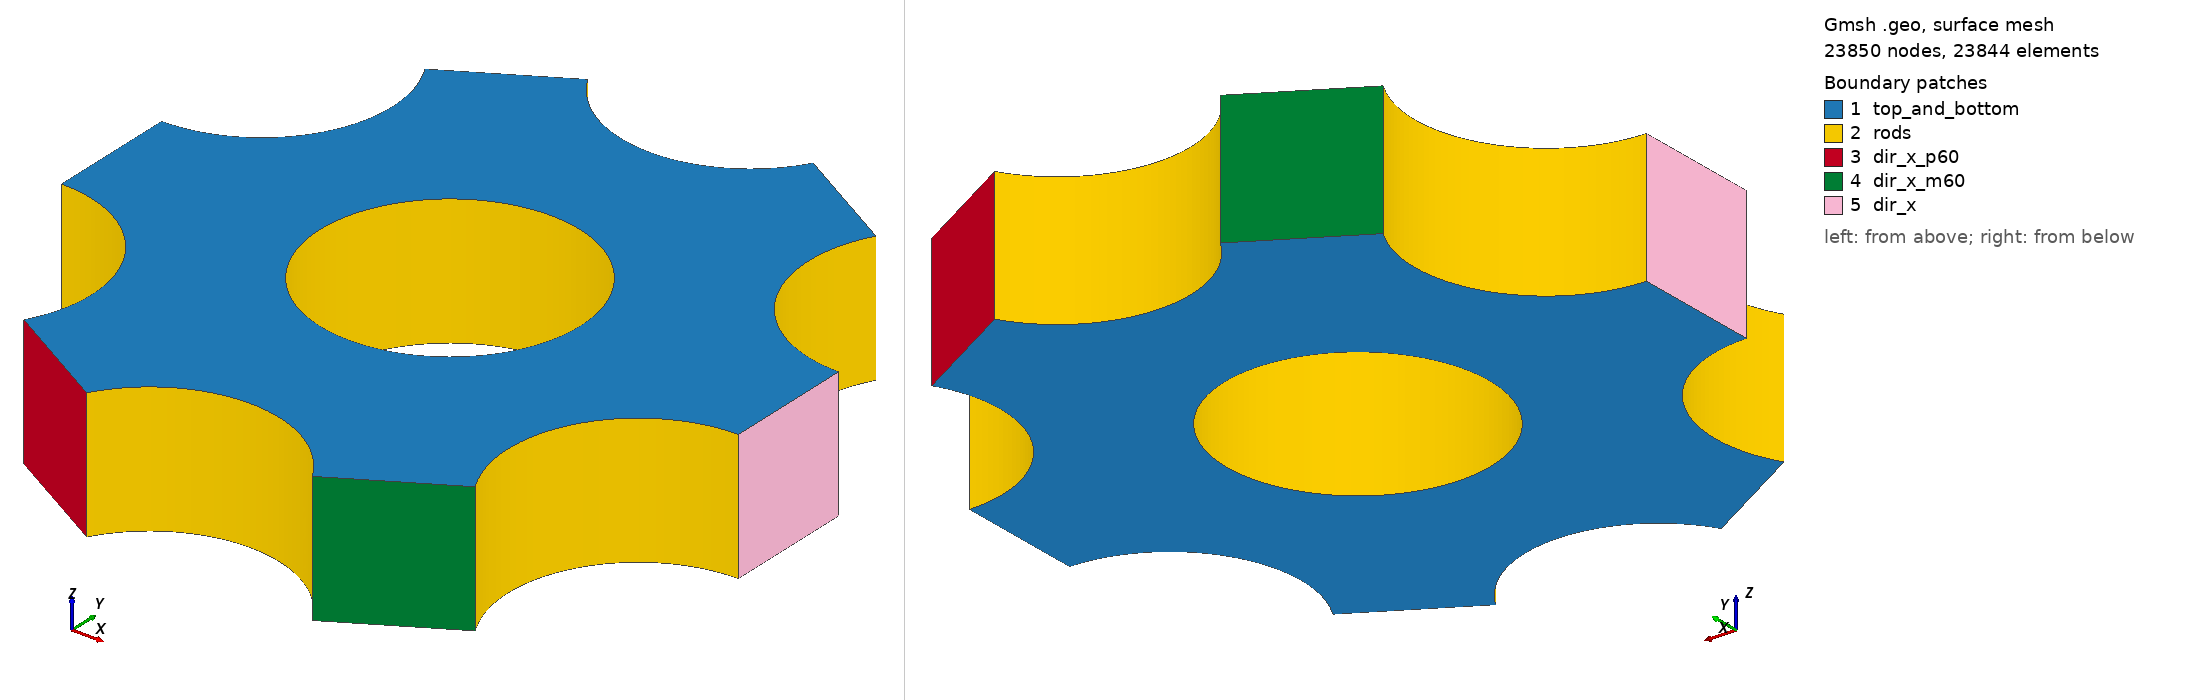

Gmsh geometry script, surface-meshed: 23850 nodes, 23844 surface elements. Boundary patches (legend numbers): 1 top_and_bottom, 2 rods, 3 dir_x_p60, 4 dir_x_m60, 5 dir_x. Left view from above one corner, right view from below the opposite corner. Legend entries are the model's physical surfaces. The drawing asked Gmsh for element sizes between 1% and 20% of the model's largest extent; the script's own settings can give other sizes.

=== rod_hex.geo (drawn) ===
SetFactory("OpenCASCADE");

P   =  1.2;    // pitch
R   =  0.4;    // radius
H   =  0.4;    // height
X_0 =  0.0;
Y_0 =  0.0;
M   = 21;      // number of layers in height
N   = 21;      // number of nodes between rods

PNTS_CENT_OUT_RODS = 100;
PNTS_FRST_OUT_RODS = 200;
PNTS_LAST_OUT_RODS = 300;

ARC_CENT      = 1000;
ARCS_OUT      = 2000;
LINS_OUT_RODS = 3000;
N_FULL        = N * 2 * R * Pi / (P - 2*R);

//------------
//   Points
//------------

// Points on outer rods
angle_0 = Pi / 6;
For n In{ 1 : 6 }
  angle = angle_0 + (n-1) * Pi / 3;

  Point(PNTS_CENT_OUT_RODS + n) = {X_0 + P * Cos(angle),
                                   Y_0 + P * Sin(angle),
                                   0.0};

  Point(PNTS_LAST_OUT_RODS + n) = {X_0+P*Cos(angle) - R*Cos(angle-Pi/3),
                                   Y_0+P*Sin(angle) - R*Sin(angle-Pi/3),
                                   0.0};

  Point(PNTS_FRST_OUT_RODS + n) = {X_0+P*Cos(angle) - R*Cos(angle+Pi/3),
                                   Y_0+P*Sin(angle) - R*Sin(angle+Pi/3),
                                   0.0};
EndFor

//----------
//   Arcs
//----------

// Arcs on the central rod
Circle(ARC_CENT) = {X_0, Y_0, 0, R, 0, 2*Pi};

// Arcs on outer rods
For n In{ 1 : 6 }
  Circle(ARCS_OUT + n) = {PNTS_FRST_OUT_RODS + n,
                          PNTS_CENT_OUT_RODS + n,
                          PNTS_LAST_OUT_RODS + n};
EndFor

For i In{ 1 : 6 }
  j = i + 1;  If(j > 6) j = 1; EndIf
  Line(LINS_OUT_RODS + i) = {PNTS_LAST_OUT_RODS + i,
                             PNTS_FRST_OUT_RODS + j};
EndFor

// It would be nice to make this inside a loop
Curve Loop(1) = {2001, 3001,
                 2002, 3002,
                 2003, 3003,
                 2004, 3004,
                 2005, 3005,
                 2006, 3006};
Curve Loop(2) = {ARC_CENT};
Plane Surface(1) = {1, 2};
Recombine Surface{1};

// This experimental algorithm could give better results
Mesh.Algorithm = 8;

// Set transfinite curves in between rods
For n In{ 1 : 6 }
  Transfinite Curve {LINS_OUT_RODS + n} = N          Using Progression 1;
  Transfinite Curve {ARCS_OUT      + n} = N_FULL / 3 Using Progression 1;
EndFor

Transfinite Curve {ARC_CENT} = N_FULL Using Progression 1;

//------------
//   Volume
//------------
Extrude {0, 0, H} {
  Surface{1}; Layers{M};
  Recombine;
}

//-----------------------------------
//   Boundary and volume condition
//-----------------------------------
Physical Surface("top_and_bottom") = {1, 15};
Physical Surface("rods") = {2, 4, 6, 8, 10, 12, 14};
Physical Surface("dir_x") = {13, 7};
Physical Surface("dir_x_p60") = {3, 9};
Physical Surface("dir_x_m60") = {5, 11};
Physical Volume("all") = {1};
